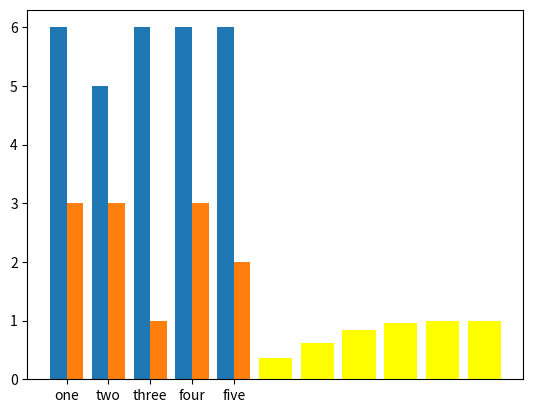

This chart was generated by the following Python code:
from scipy.stats import binom
import numpy as np
import matplotlib.pyplot as plt
import statistics as st
import scipy.stats
'''colors = ['b','g','r','y','c']
labels = ['one','two','three','four','five']'''
n=10
p=0.6
size=20
mean_list  = []
var_list=[]
testsample1=[]
testsample2 = []
population = np.random.binomial(n,p,size) 
print(population)
populationMean=st.mean(population)
print('Population Mean {}'.format(populationMean)) #mean= n*p
#for i in range(5):
#p=p+0.05
sizesample= list(range(size))  
#print(i for i in sizesample)
#mean, var = binom.stats(n,p)
    
dist1= np.random.binomial(n,p,sizesample[4])
print('Sample 1: {}--- Mean: {}-----Variance: {}'.format(dist1,st.mean(dist1), st.variance(dist1)) )
dist2= np.random.binomial(n,p,sizesample[7])
print('Sample 2: {}--- Mean: {}-----Variance: {}'.format(dist2,st.mean(dist2), st.variance(dist2)))
dist3= np.random.binomial(n,p,sizesample[7])
print('Sample 3: {}--- Mean: {}-----Variance: {}'.format(dist3,st.mean(dist3),st.variance(dist3)))
dist4= np.random.binomial(n,p,sizesample[6])
print('Sample 4: {}--- Mean: {}-----Variance: {}'.format(dist4,st.mean(dist4), st.variance(dist4)))
dist5= np.random.binomial(n,p,sizesample[9])
print('Sample 5: {}--- Mean: {}-----Variance: {}'.format(dist5,st.mean(dist5) , st.variance(dist5)))

mean1=st.mean(dist1)
mean2=st.mean(dist2)
mean3=st.mean(dist3)
mean4=st.mean(dist4)
mean5=st.mean(dist5)
var1=st.variance(dist1)
var2=st.variance(dist2)
var3=st.variance(dist3)
var4=st.variance(dist4)
var5=st.variance(dist5)

mean_list.append(mean1)
mean_list.append(mean2)
mean_list.append(mean3)
mean_list.append(mean4)
mean_list.append(mean5)
var_list.append(var1)
var_list.append(var2)
var_list.append(var3)
var_list.append(var4)
var_list.append(var5)
#sample mean
sampleMean=st.mean(mean_list)
print('Sample Mean {}'.format(sampleMean))
print('Sample Varience {}'.format(st.variance(var_list)))

#biased / unbiased estimator
print("\n********Checking for Biased/ Unbiased estimator*******")
if (populationMean==sampleMean):
    print("Unbiased Estimator ")
else:
    print("Biased Estimator")

#Taild test (samples are from same population)
print("\n\n**************Tailed  t-Test**************")
alpha=0.05 #level of significance
testsample1= np.random.binomial(n,p,sizesample[5])
testsample2= np.random.binomial(n,p,sizesample[7])
testmean1=st.mean(testsample1)
testmean2=st.mean(testsample2)
#Null Hypothesis H0: means are equal
#Alternate Hypothesis H1: means are not equal
print('test sample 1 mean {}'.format(testmean1))
print('test sample 2 mean {}'.format(testmean2))
t_value =scipy.stats.ttest_ind(testsample2,testsample1) #t test
#Interpret via p_value
if(t_value.pvalue>alpha):
    print("Accept the null hypothesis that the means are equal")
else:
    print("Reject the  null hypothesis that the means are equal")

#cal pmf
r_values=list(range(n+1))
pmfbio=[binom.pmf(r,n,p) for r in r_values]
plt.bar(r_values, pmfbio, label='pmf', color='red')
plt.show()
#cal cdf
r_values=list(range(n+1))
cdfbio=[binom.cdf(r,n,p )for r in r_values]
plt.bar(r_values, cdfbio, label="cdf", color="yellow")
#plt.legend()
plt.show()
#plotting mean and varience in graph
X=['one','two','three','four','five']
X_axis=np.arange(len(X))
plt.bar(X_axis-0.2, mean_list, 0.4,label='Mean')
plt.bar(X_axis+0.2, var_list,0.4,label="Varience")
plt.xticks(X_axis,X)
plt.show()

